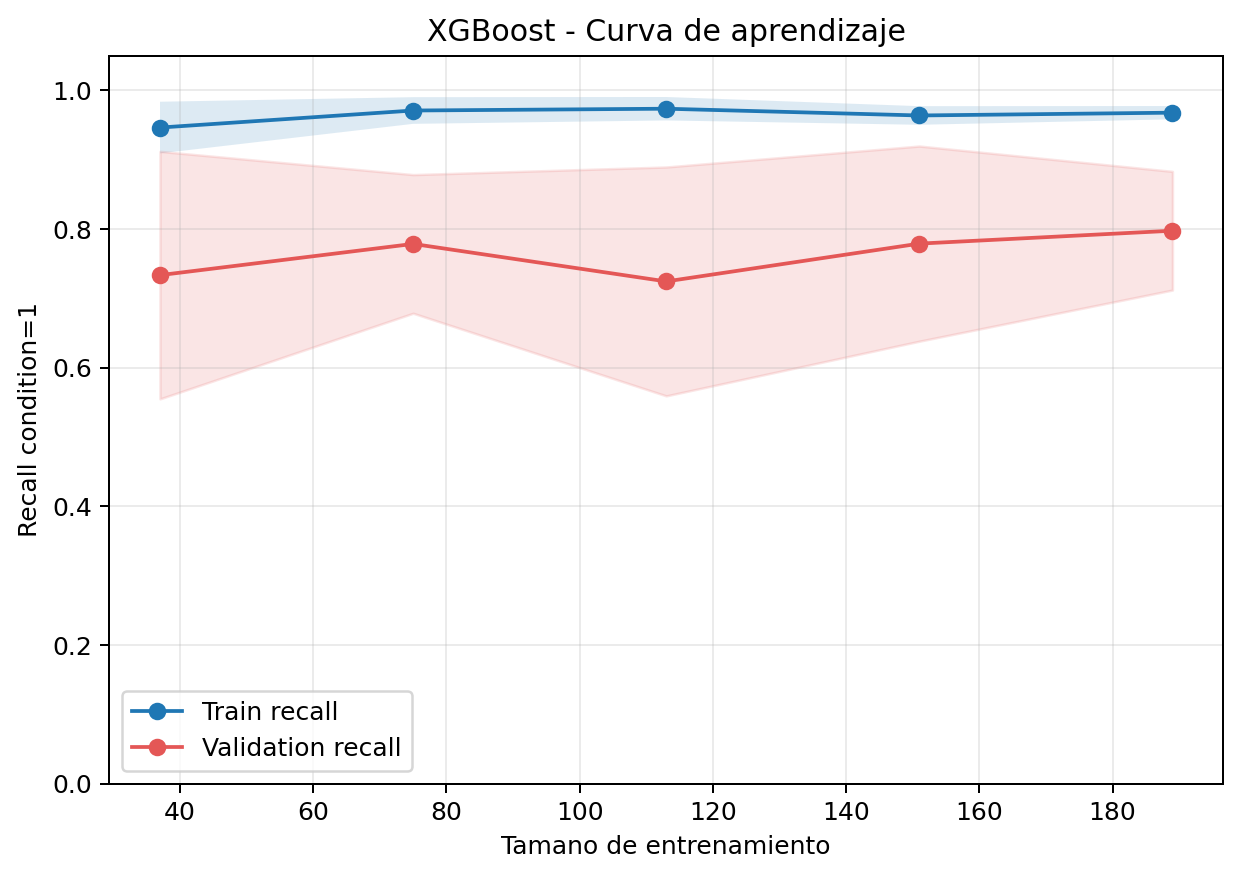

The data file committed next to this chart (first rows):
train_size, train_recall_mean, train_recall_std, validation_recall_mean, validation_recall_std
37, 0.9462, 0.03725, 0.7333, 0.1785
75, 0.9708, 0.01924, 0.7784, 0.09999
113, 0.9734, 0.01691, 0.7242, 0.1651
151, 0.9636, 0.01343, 0.7788, 0.1408
189, 0.9677, 0.009579, 0.7974, 0.08558
